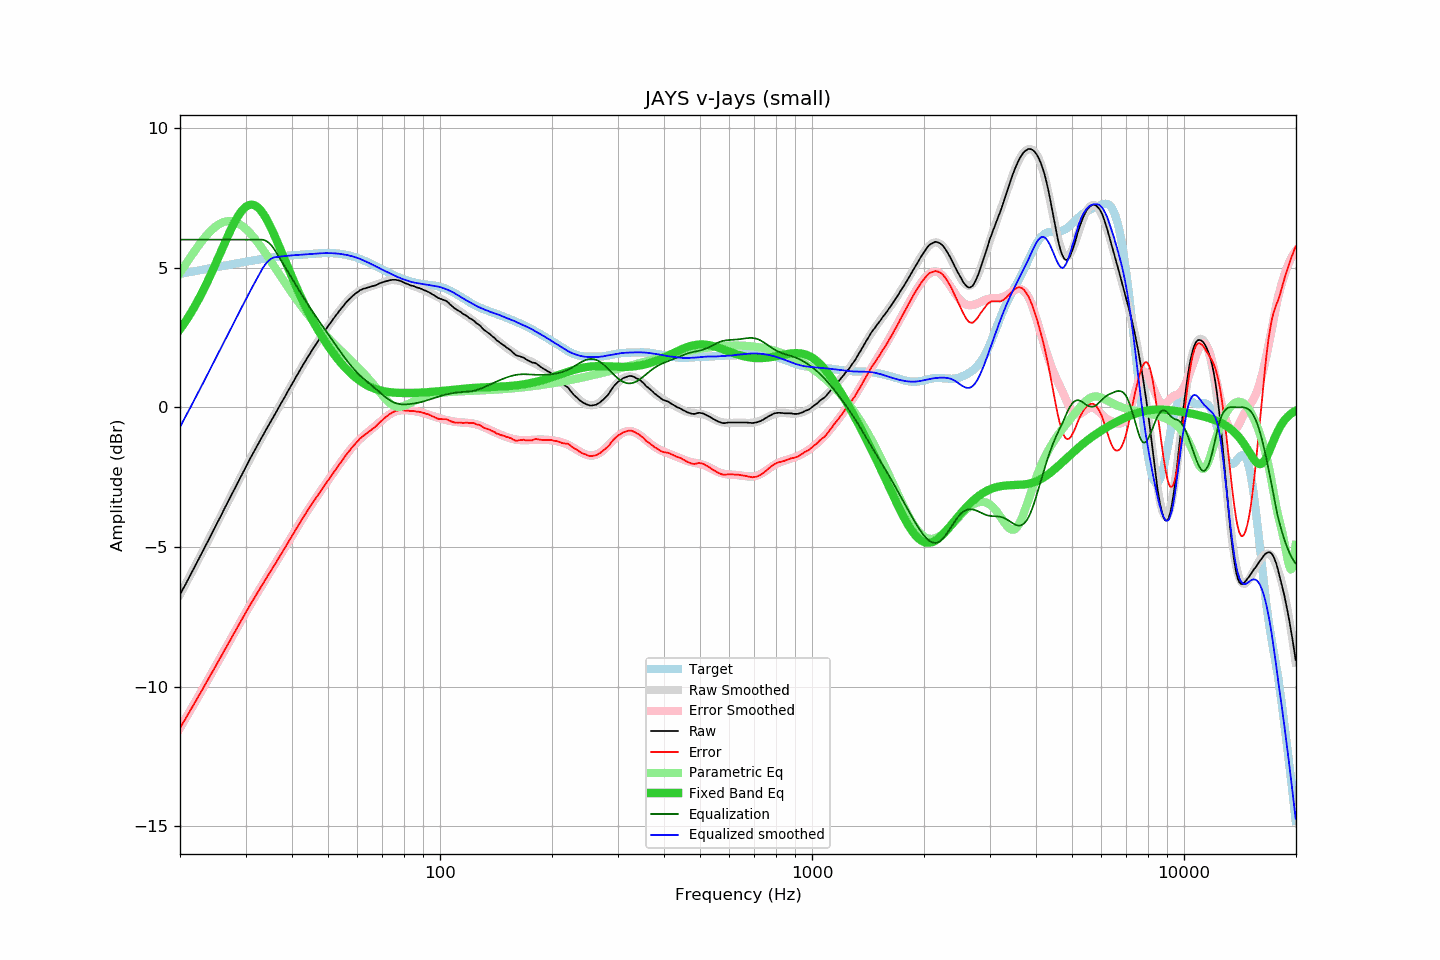

The file beside this chart, header and first rows:
frequency, raw, error, smoothed, error_smoothed, equalization, parametric_eq, equalized_raw, equalized_smoothed, target
20.00, -6.71, -11.48, -6.71, -11.48, 6.00, 2.79, -0.71, -0.71, 4.78
20.20, -6.60, -11.38, -6.60, -11.38, 6.00, 2.87, -0.60, -0.60, 4.79
20.40, -6.49, -11.28, -6.49, -11.29, 6.00, 2.95, -0.49, -0.49, 4.80
20.61, -6.39, -11.20, -6.38, -11.19, 6.00, 3.04, -0.39, -0.38, 4.81
20.81, -6.28, -11.09, -6.28, -11.09, 6.00, 3.12, -0.28, -0.28, 4.82
21.02, -6.17, -10.99, -6.17, -10.99, 6.00, 3.21, -0.17, -0.17, 4.83
21.23, -6.06, -10.89, -6.06, -10.89, 6.00, 3.30, -0.06, -0.06, 4.84
21.44, -5.95, -10.79, -5.95, -10.80, 6.00, 3.40, 0.05, 0.05, 4.85
21.66, -5.84, -10.70, -5.84, -10.70, 6.00, 3.50, 0.16, 0.16, 4.86
21.87, -5.73, -10.59, -5.73, -10.60, 6.00, 3.60, 0.27, 0.27, 4.87
22.09, -5.62, -10.50, -5.62, -10.50, 6.00, 3.70, 0.38, 0.38, 4.88
22.31, -5.51, -10.40, -5.51, -10.40, 6.00, 3.80, 0.49, 0.49, 4.89
22.54, -5.40, -10.30, -5.40, -10.30, 6.00, 3.91, 0.60, 0.60, 4.90
22.76, -5.29, -10.20, -5.28, -10.20, 6.00, 4.02, 0.71, 0.72, 4.91
22.99, -5.18, -10.10, -5.17, -10.10, 6.00, 4.13, 0.82, 0.83, 4.92
23.22, -5.06, -9.99, -5.06, -10.00, 6.00, 4.25, 0.94, 0.94, 4.93
23.45, -4.95, -9.89, -4.95, -9.90, 6.00, 4.37, 1.05, 1.05, 4.95
23.69, -4.84, -9.80, -4.84, -9.79, 6.00, 4.48, 1.16, 1.16, 4.96
23.92, -4.73, -9.70, -4.72, -9.69, 6.00, 4.61, 1.27, 1.28, 4.97
24.16, -4.61, -9.59, -4.61, -9.59, 6.00, 4.73, 1.39, 1.39, 4.98
24.40, -4.50, -9.49, -4.50, -9.49, 6.00, 4.86, 1.50, 1.50, 4.99
24.65, -4.39, -9.39, -4.39, -9.39, 6.00, 4.99, 1.61, 1.61, 5.00
24.89, -4.28, -9.29, -4.27, -9.28, 6.00, 5.12, 1.72, 1.73, 5.01
25.14, -4.16, -9.18, -4.16, -9.18, 6.00, 5.25, 1.84, 1.84, 5.02
25.39, -4.05, -9.08, -4.05, -9.08, 6.00, 5.38, 1.95, 1.95, 5.03
25.65, -3.94, -8.98, -3.93, -8.98, 6.00, 5.51, 2.06, 2.07, 5.04
25.91, -3.82, -8.87, -3.82, -8.87, 6.00, 5.64, 2.18, 2.18, 5.05
26.16, -3.71, -8.77, -3.71, -8.77, 6.00, 5.77, 2.29, 2.29, 5.06
26.43, -3.59, -8.66, -3.59, -8.67, 6.00, 5.90, 2.41, 2.41, 5.07
26.69, -3.48, -8.56, -3.48, -8.57, 6.00, 6.03, 2.52, 2.52, 5.08
26.96, -3.37, -8.46, -3.37, -8.46, 6.00, 6.16, 2.63, 2.63, 5.10
27.23, -3.26, -8.37, -3.25, -8.36, 6.00, 6.28, 2.74, 2.75, 5.11
27.50, -3.14, -8.25, -3.14, -8.26, 6.00, 6.40, 2.86, 2.86, 5.12
27.77, -3.03, -8.15, -3.03, -8.15, 6.00, 6.52, 2.97, 2.97, 5.13
28.05, -2.92, -8.05, -2.92, -8.05, 6.00, 6.63, 3.08, 3.08, 5.14
28.33, -2.81, -7.95, -2.80, -7.95, 6.00, 6.73, 3.19, 3.20, 5.15
28.62, -2.69, -7.85, -2.69, -7.85, 6.00, 6.83, 3.31, 3.31, 5.16
28.90, -2.58, -7.75, -2.58, -7.74, 6.00, 6.92, 3.42, 3.42, 5.17
29.19, -2.47, -7.65, -2.46, -7.64, 6.00, 7.00, 3.53, 3.54, 5.18
29.48, -2.36, -7.55, -2.35, -7.54, 6.00, 7.07, 3.64, 3.65, 5.19
29.78, -2.24, -7.44, -2.24, -7.44, 6.00, 7.13, 3.76, 3.76, 5.20
30.08, -2.13, -7.34, -2.13, -7.34, 6.00, 7.18, 3.87, 3.87, 5.21
30.38, -2.02, -7.24, -2.02, -7.24, 6.00, 7.21, 3.98, 3.98, 5.22
30.68, -1.91, -7.14, -1.91, -7.14, 6.00, 7.24, 4.09, 4.09, 5.23
30.99, -1.80, -7.04, -1.80, -7.04, 6.00, 7.25, 4.20, 4.20, 5.24
31.30, -1.70, -6.95, -1.70, -6.95, 6.00, 7.25, 4.30, 4.30, 5.25
31.61, -1.59, -6.85, -1.59, -6.85, 6.00, 7.24, 4.41, 4.41, 5.26
31.93, -1.49, -6.76, -1.48, -6.75, 6.00, 7.21, 4.51, 4.52, 5.27
32.24, -1.38, -6.66, -1.38, -6.66, 6.00, 7.17, 4.62, 4.62, 5.28
32.57, -1.28, -6.57, -1.27, -6.56, 6.00, 7.12, 4.72, 4.73, 5.29
32.89, -1.17, -6.47, -1.17, -6.47, 6.00, 7.06, 4.83, 4.83, 5.30
33.22, -1.07, -6.37, -1.07, -6.37, 6.00, 6.99, 4.93, 4.93, 5.31
33.55, -0.97, -6.28, -0.97, -6.28, 5.99, 6.91, 5.02, 5.03, 5.32
33.89, -0.86, -6.18, -0.86, -6.19, 5.97, 6.82, 5.11, 5.11, 5.32
34.23, -0.76, -6.09, -0.76, -6.09, 5.94, 6.72, 5.18, 5.18, 5.33
34.57, -0.66, -6.00, -0.66, -6.00, 5.90, 6.61, 5.24, 5.24, 5.34
34.92, -0.56, -5.91, -0.56, -5.91, 5.85, 6.49, 5.29, 5.29, 5.35
35.27, -0.46, -5.81, -0.46, -5.81, 5.78, 6.37, 5.32, 5.33, 5.36
35.62, -0.36, -5.72, -0.35, -5.72, 5.71, 6.25, 5.35, 5.35, 5.36
35.97, -0.26, -5.63, -0.25, -5.62, 5.62, 6.12, 5.37, 5.37, 5.37
... 635 more rows
